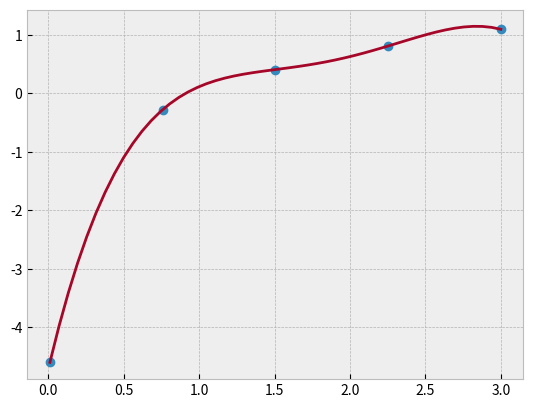

The matplotlib source for this figure:
import numpy as np
import matplotlib.pyplot as plt
plt.style.use('bmh')

def newtonpoly(x,y, xrange):
	assert len(x) == len(y), "x and y must have the same dimensions"
	dim = len(x)
	ddt = np.zeros((dim,dim))
	ddt[:,0] = y
	#Make the ddt
	for i in range(1,dim):
		for j in range (0, dim-i):
			ddt[j,i] = (ddt[j+1,i-1] - ddt[j,i-1])/(x[j+i]-x[j])
	#Evaluate the polynomial
	yint = np.zeros(len(xrange))
	for i in range(dim):
		tx = np.ones(len(xrange))
		for j in range(i):
			tx *= (xrange-x[j])
		tx *= ddt[0,i]
		yint += tx
	return yint
	
	
x = np.linspace(0.01, 3, 5)
x2 = np.linspace(0.01, 3)
y = np.log(x)
yint = newtonpoly(x, y, x2)
fig, ax = plt.subplots()
ax.plot(x, y, 'o')
ax.plot(x2, yint, '-')
plt.show()